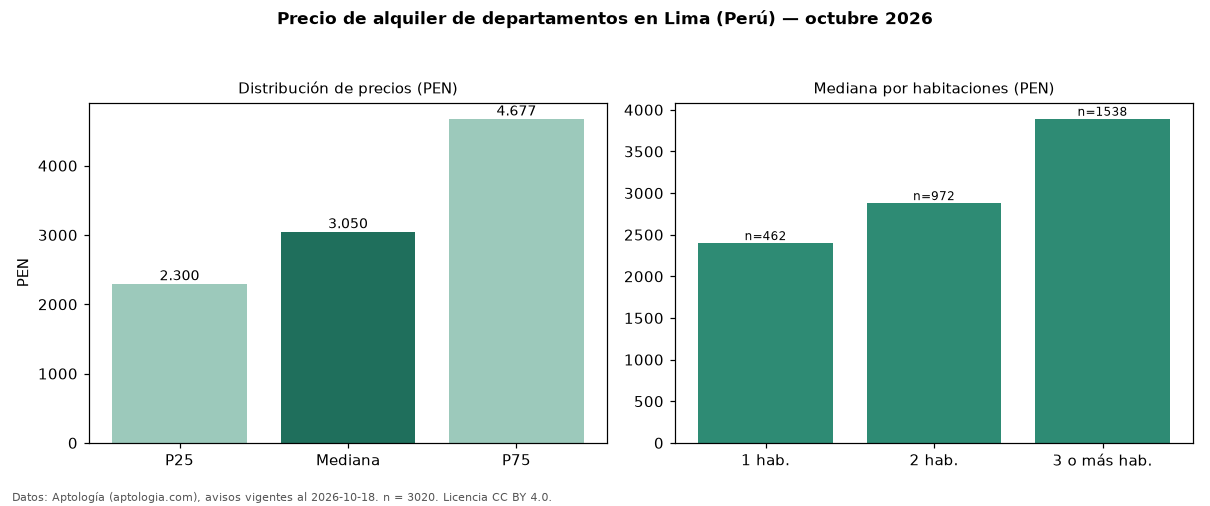

The table this chart was drawn from, first rows:
seccion, metrica, valor, moneda, n
precio, p25, 2300, PEN, 3020
precio, mediana, 3050, PEN, 3020
precio, p75, 4677, PEN, 3020
precio, minimo, 850.0, PEN, 3020
precio, maximo, 19325, PEN, 3020
m2, mediana_precio_m2, 32.91, PEN, 2946
m2, area_mediana_m2, 98.0, m2, 2946
admin, mediana_admin_mes, 270.0, PEN, 790
banos, mediana_banos, 2.0, , 
parqueadero, pct_con_parqueadero, 100.0, %, 2123
habitaciones, 1, 2400, PEN, 462
habitaciones, 2, 2880, PEN, 972
habitaciones, 3+, 3892, PEN, 1538
fuente, fecha_datos, 2026-10-18, , 
fuente, atribucion, https://www.aptologia.com/pe/alquiler/li…, , 
fuente, licencia, CC BY 4.0, , 
